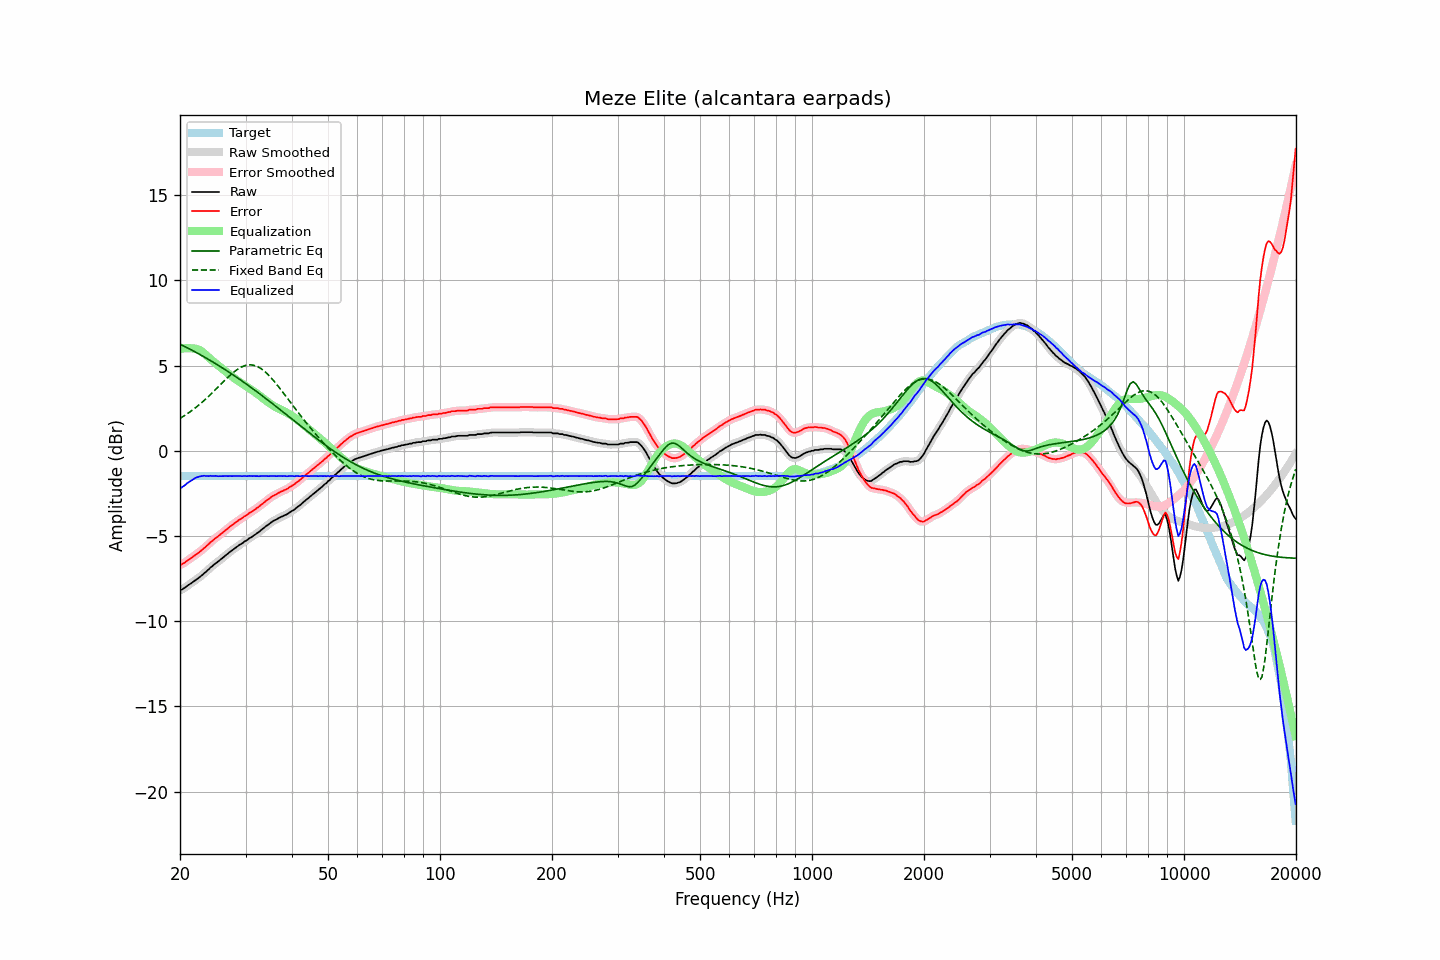

The file beside this chart, header and first rows:
frequency, raw, error, smoothed, error_smoothed, equalization, parametric_eq, fixed_band_eq, equalized_raw, equalized_smoothed, target
20.00, -8.18, -6.70, -8.19, -6.70, 5.97, 6.26, 1.90, -2.21, -2.22, -1.48
20.20, -8.15, -6.67, -8.14, -6.66, 5.99, 6.21, 1.96, -2.16, -2.15, -1.48
20.40, -8.09, -6.61, -8.09, -6.61, 6.00, 6.16, 2.02, -2.08, -2.09, -1.48
20.61, -8.04, -6.56, -8.03, -6.55, 6.02, 6.12, 2.08, -2.03, -2.02, -1.48
20.81, -7.96, -6.48, -7.96, -6.48, 6.02, 6.07, 2.14, -1.94, -1.94, -1.48
21.02, -7.89, -6.41, -7.90, -6.41, 6.02, 6.02, 2.20, -1.87, -1.87, -1.48
21.23, -7.83, -6.35, -7.83, -6.35, 6.02, 5.97, 2.27, -1.81, -1.81, -1.48
21.44, -7.77, -6.29, -7.77, -6.28, 6.01, 5.92, 2.34, -1.75, -1.75, -1.48
21.66, -7.70, -6.22, -7.70, -6.22, 6.01, 5.87, 2.41, -1.69, -1.69, -1.48
21.87, -7.63, -6.15, -7.63, -6.15, 6.01, 5.82, 2.48, -1.62, -1.63, -1.48
22.09, -7.56, -6.08, -7.56, -6.08, 5.99, 5.77, 2.55, -1.57, -1.58, -1.48
22.31, -7.50, -6.02, -7.50, -6.01, 5.96, 5.72, 2.63, -1.54, -1.54, -1.48
22.54, -7.43, -5.95, -7.43, -5.95, 5.92, 5.67, 2.71, -1.51, -1.51, -1.48
22.76, -7.35, -5.87, -7.35, -5.87, 5.86, 5.62, 2.79, -1.49, -1.49, -1.48
22.99, -7.28, -5.80, -7.27, -5.79, 5.80, 5.56, 2.87, -1.48, -1.48, -1.48
23.22, -7.18, -5.70, -7.19, -5.71, 5.72, 5.51, 2.95, -1.46, -1.47, -1.48
23.45, -7.12, -5.64, -7.11, -5.63, 5.64, 5.46, 3.04, -1.48, -1.48, -1.48
23.69, -7.02, -5.54, -7.02, -5.54, 5.55, 5.40, 3.12, -1.47, -1.48, -1.48
23.92, -6.95, -5.47, -6.94, -5.46, 5.46, 5.35, 3.21, -1.49, -1.48, -1.48
24.16, -6.84, -5.36, -6.85, -5.37, 5.38, 5.29, 3.30, -1.46, -1.48, -1.48
24.40, -6.78, -5.30, -6.77, -5.29, 5.30, 5.23, 3.39, -1.48, -1.47, -1.48
24.65, -6.69, -5.21, -6.69, -5.21, 5.22, 5.18, 3.49, -1.47, -1.47, -1.48
24.89, -6.61, -5.13, -6.62, -5.14, 5.14, 5.12, 3.58, -1.47, -1.48, -1.48
25.14, -6.55, -5.07, -6.54, -5.06, 5.06, 5.06, 3.68, -1.49, -1.48, -1.48
25.39, -6.48, -5.00, -6.48, -4.99, 4.99, 5.00, 3.77, -1.49, -1.49, -1.48
25.65, -6.40, -4.92, -6.40, -4.92, 4.91, 4.95, 3.87, -1.49, -1.49, -1.48
25.91, -6.32, -4.84, -6.32, -4.84, 4.84, 4.89, 3.96, -1.48, -1.48, -1.48
26.16, -6.24, -4.76, -6.24, -4.76, 4.76, 4.83, 4.05, -1.48, -1.48, -1.48
26.43, -6.17, -4.69, -6.17, -4.69, 4.69, 4.77, 4.15, -1.48, -1.48, -1.48
26.69, -6.09, -4.61, -6.09, -4.61, 4.61, 4.70, 4.24, -1.48, -1.48, -1.48
26.96, -6.02, -4.54, -6.02, -4.53, 4.53, 4.64, 4.33, -1.49, -1.48, -1.48
27.23, -5.93, -4.45, -5.94, -4.46, 4.46, 4.58, 4.42, -1.47, -1.48, -1.48
27.50, -5.87, -4.39, -5.87, -4.38, 4.39, 4.52, 4.50, -1.48, -1.48, -1.48
27.77, -5.80, -4.32, -5.79, -4.31, 4.31, 4.46, 4.58, -1.49, -1.48, -1.48
28.05, -5.72, -4.24, -5.73, -4.25, 4.24, 4.39, 4.66, -1.48, -1.48, -1.48
28.33, -5.66, -4.18, -5.66, -4.17, 4.18, 4.33, 4.73, -1.48, -1.48, -1.48
28.62, -5.59, -4.11, -5.59, -4.11, 4.11, 4.26, 4.79, -1.48, -1.48, -1.48
28.90, -5.52, -4.04, -5.53, -4.05, 4.05, 4.20, 4.85, -1.47, -1.48, -1.48
29.19, -5.47, -3.99, -5.46, -3.98, 3.98, 4.13, 4.90, -1.49, -1.48, -1.48
29.48, -5.41, -3.93, -5.40, -3.92, 3.92, 4.07, 4.95, -1.49, -1.48, -1.48
29.78, -5.33, -3.85, -5.34, -3.86, 3.86, 4.00, 4.99, -1.47, -1.49, -1.48
30.08, -5.28, -3.80, -5.28, -3.79, 3.79, 3.93, 5.01, -1.49, -1.48, -1.48
30.38, -5.22, -3.74, -5.21, -3.73, 3.73, 3.87, 5.03, -1.49, -1.48, -1.48
30.68, -5.14, -3.66, -5.15, -3.67, 3.67, 3.80, 5.04, -1.47, -1.48, -1.48
30.99, -5.09, -3.61, -5.09, -3.61, 3.61, 3.73, 5.04, -1.48, -1.48, -1.48
31.30, -5.03, -3.55, -5.03, -3.54, 3.55, 3.66, 5.03, -1.48, -1.48, -1.48
31.61, -4.96, -3.48, -4.96, -3.48, 3.48, 3.59, 5.02, -1.48, -1.48, -1.48
31.93, -4.90, -3.42, -4.90, -3.42, 3.41, 3.52, 4.99, -1.49, -1.49, -1.48
32.24, -4.83, -3.35, -4.83, -3.35, 3.35, 3.45, 4.95, -1.48, -1.49, -1.48
32.57, -4.77, -3.29, -4.76, -3.28, 3.28, 3.38, 4.90, -1.49, -1.49, -1.48
32.89, -4.69, -3.21, -4.69, -3.21, 3.20, 3.31, 4.85, -1.48, -1.49, -1.48
33.22, -4.61, -3.13, -4.61, -3.13, 3.13, 3.24, 4.78, -1.48, -1.48, -1.48
33.55, -4.54, -3.06, -4.53, -3.05, 3.06, 3.17, 4.71, -1.48, -1.48, -1.48
33.89, -4.46, -2.98, -4.46, -2.98, 2.98, 3.10, 4.63, -1.48, -1.48, -1.48
34.23, -4.39, -2.91, -4.39, -2.91, 2.91, 3.02, 4.54, -1.48, -1.48, -1.48
34.57, -4.33, -2.85, -4.32, -2.84, 2.84, 2.95, 4.45, -1.49, -1.48, -1.48
34.92, -4.25, -2.77, -4.25, -2.77, 2.77, 2.88, 4.35, -1.48, -1.48, -1.48
35.27, -4.18, -2.70, -4.18, -2.70, 2.71, 2.80, 4.25, -1.47, -1.48, -1.48
35.62, -4.12, -2.64, -4.12, -2.64, 2.65, 2.73, 4.14, -1.47, -1.48, -1.48
35.97, -4.07, -2.59, -4.07, -2.59, 2.59, 2.66, 4.03, -1.48, -1.48, -1.48
... 635 more rows
